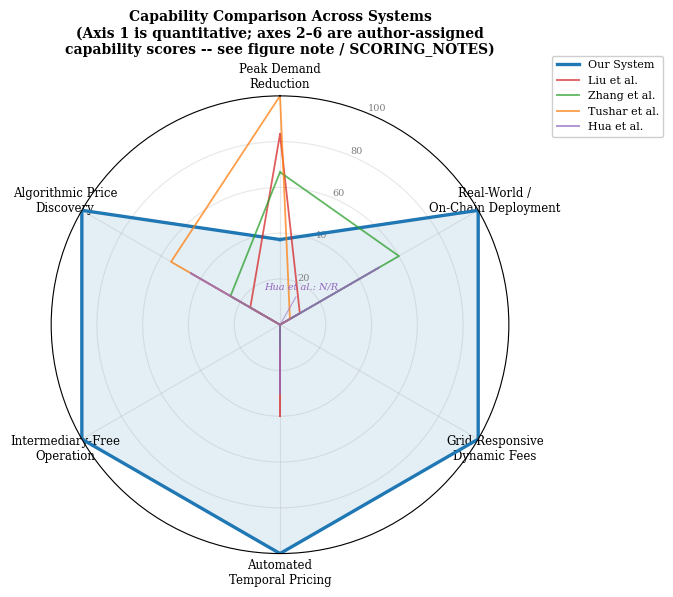

Python code for this plot:
"""
generate_radar_chart.py
------------------------
Rebuilds the comparative radar chart (old Figure 5) to match the corrected
manuscript numbers. This is a DIFFERENT kind of figure than the ones in
generate_figures.py: those are built from real experiment JSON files, this
one is built from the qualitative comparison already written into the
manuscript's "Comprehensive System Comparison" table (Table
tab:comprehensive_comparison), since a real deployed system can only be
compared to prior work on the dimensions prior work actually reports.

WHY THIS LOOKS DIFFERENT FROM THE OLD RADAR: the old chart normalized six
quantitative metrics (peak reduction, RE adoption, CO2 reduction, cost
savings, recovery time, transaction cost) to 0-100 and plotted all five
systems on them. Four of those six no longer exist as real numbers for our
system (RE adoption, CO2, recovery time were never instrumented; see
Section "Environmental Impact: Not Reported" in the manuscript), so a
six-axis QUANTITATIVE radar can no longer be built honestly.

WHAT THIS SCRIPT DOES INSTEAD: axis 1 (Peak Demand Reduction) is the only
directly quantitative, apples-to-apples axis, normalized against the
highest reported value across all five systems (18%, Tushar et al.). Axes
2-6 are AUTHOR-ASSIGNED CAPABILITY SCORES (0-100), not measured metrics --
each one is a transparent, documented conversion of the corresponding
qualitative table cell (e.g. "Dynamic Fees: Yes/No" -> 100/0) into a
plottable number. The scoring rationale for every cell is written out below
in SCORING_NOTES so a reader (or a co-author who disagrees with a score)
can see exactly how each number was derived and adjust it.

This is a judgment call, not a measurement. Change the SCORES dict below if
you'd score any system differently -- nothing here is derived from a JSON
file, so there's no "real data" to preserve by leaving it alone.

Usage:
    python3 generate_radar_chart.py [--out-dir figs]
"""

import argparse
from pathlib import Path

import numpy as np
import matplotlib.pyplot as plt
from matplotlib import rcParams

rcParams['font.family'] = 'serif'
rcParams['font.size'] = 9

SYSTEMS = ["Our System", "Liu et al.", "Zhang et al.", "Tushar et al.", "Hua et al."]

AXES = [
    "Peak Demand\nReduction",
    "Real-World /\nOn-Chain Deployment",
    "Grid-Responsive\nDynamic Fees",
    "Automated\nTemporal Pricing",
    "Intermediary-Free\nOperation",
    "Algorithmic Price\nDiscovery",
]

# Every row traces to a specific cell in Table tab:comprehensive_comparison
# in the manuscript. See SCORING_NOTES for the conversion rationale.
SCORES = {
    "Our System":    [6.7/18*100,  100,  100,  100,  100,  100],
    "Liu et al.":    [15/18*100,   10,   0,    40,   0,    15],
    "Zhang et al.":  [12/18*100,   60,   0,    10,   0,    25],
    "Tushar et al.": [18/18*100,   5,    0,    0,    0,    55],
    "Hua et al.":    [0,           50,   0,    30,   0,    45],
}

SCORING_NOTES = """
Axis 1 (Peak Demand Reduction) -- directly quantitative, normalized against
  the highest reported value (18%, Tushar et al.). Hua et al. did not
  report this metric; scored 0 for "not reported", not "reported zero
  effect" -- see the hatched bar / footnote in the figure.

Axis 2 (Real-World / On-Chain Deployment) -- from the "Deployment
  Environment" and "Real Sepolia Transactions" table rows:
    Our System 100  - public Sepolia testnet, 45 real signed transactions, 100% success
    Liu et al. 10   - private network, no public deployment reported
    Zhang et al. 60 - LV grid-connected microgrid, experimental but real-world
    Tushar et al. 5 - simulation only
    Hua et al. 50   - GB power system case study (real data, not a live deployed system)

Axis 3 (Grid-Responsive Dynamic Fees) -- binary, from the "Dynamic Fees" row:
    Our System 100 (yes); all four prior systems 0 (no dynamic/grid-responsive fee mechanism reported)

Axis 4 (Automated Temporal Pricing) -- from the "Temporal Pricing" row:
    Our System 100  - fully automated tau(t), no manual step
    Liu et al. 40   - dynamic internal pricing, but manually updated
    Zhang et al. 10 - fixed pricing
    Tushar et al. 0 - no temporal pricing mechanism
    Hua et al. 30   - carbon price iterations (dynamic, but not temporal-demand-specific)

Axis 5 (Intermediary-Free Operation) -- binary, from the "Intermediary-Free" row:
    Our System 100 (yes); Liu (DSO required), Zhang (platform operator), Tushar (auctioneer),
    Hua (utility-led) all 0 (each requires a coordinating intermediary)

Axis 6 (Algorithmic Price Discovery) -- from the "Price Discovery" row, ranked by
  how automated/instantaneous price setting is:
    Our System 100  - algorithmic AMM, instant, no negotiation
    Liu et al. 15   - centralized SDR-based forecasting
    Zhang et al. 25 - platform operator sets price
    Tushar et al. 55 - game-theoretic equilibrium, computed but not real-time market clearing
    Hua et al. 45   - Stackelberg equilibrium, computed iteratively
"""

COLORS = {
    "Our System": "#1f77b4", "Liu et al.": "#d62728", "Zhang et al.": "#2ca02c",
    "Tushar et al.": "#ff7f0e", "Hua et al.": "#9467bd",
}


def make_radar(out_dir: Path):
    n = len(AXES)
    angles = np.linspace(0, 2 * np.pi, n, endpoint=False).tolist()
    angles += angles[:1]

    fig, ax = plt.subplots(figsize=(7, 7), subplot_kw=dict(polar=True))
    ax.set_theta_offset(np.pi / 2)
    ax.set_theta_direction(-1)
    ax.set_xticks(angles[:-1])
    ax.set_xticklabels(AXES, fontsize=8.5)
    ax.set_ylim(0, 100)
    ax.set_yticks([20, 40, 60, 80, 100])
    ax.set_yticklabels(["20", "40", "60", "80", "100"], fontsize=7, color='gray')
    ax.grid(alpha=0.3)

    for name in SYSTEMS:
        vals = SCORES[name][:]
        vals += vals[:1]
        lw = 2.4 if name == "Our System" else 1.3
        alpha_line = 1.0 if name == "Our System" else 0.75
        ax.plot(angles, vals, linewidth=lw, label=name, color=COLORS[name], alpha=alpha_line)
        if name == "Our System":
            ax.fill(angles, vals, color=COLORS[name], alpha=0.12)

    # Mark Hua's "not reported" peak-reduction axis explicitly rather than
    # letting a 0 silently read as "measured and found to be zero"
    ax.annotate("Hua et al.: N/R", xy=(angles[0], 0), xytext=(angles[0] + 0.55, 18),
                fontsize=7, color=COLORS["Hua et al."], ha='center', style='italic',
                arrowprops=dict(arrowstyle='-', color=COLORS["Hua et al."], alpha=0.6, lw=0.8))

    ax.legend(loc='upper right', bbox_to_anchor=(1.35, 1.1), fontsize=8, framealpha=0.95)
    ax.set_title("Capability Comparison Across Systems\n"
                  "(Axis 1 is quantitative; axes 2\u20136 are author-assigned\n"
                  "capability scores -- see figure note / SCORING_NOTES)",
                  fontsize=10, fontweight='bold', pad=30)

    fig.tight_layout()
    out_dir.mkdir(parents=True, exist_ok=True)
    fig.savefig(out_dir / "figure5_comparative_radar.png", dpi=300, bbox_inches='tight')
    fig.savefig(out_dir / "figure5_comparative_radar.pdf", bbox_inches='tight')
    plt.close(fig)
    print(f"  \u2713 figure5_comparative_radar.png / .pdf written to {out_dir.resolve()}")


def main():
    ap = argparse.ArgumentParser()
    ap.add_argument("--out-dir", default="figs", help="directory to write the figure into (default: figs)")
    args = ap.parse_args()
    make_radar(Path(args.out_dir))
    print("\nScoring rationale for every axis/system (also in this file's SCORING_NOTES):")
    print(SCORING_NOTES)


if __name__ == "__main__":
    main()
